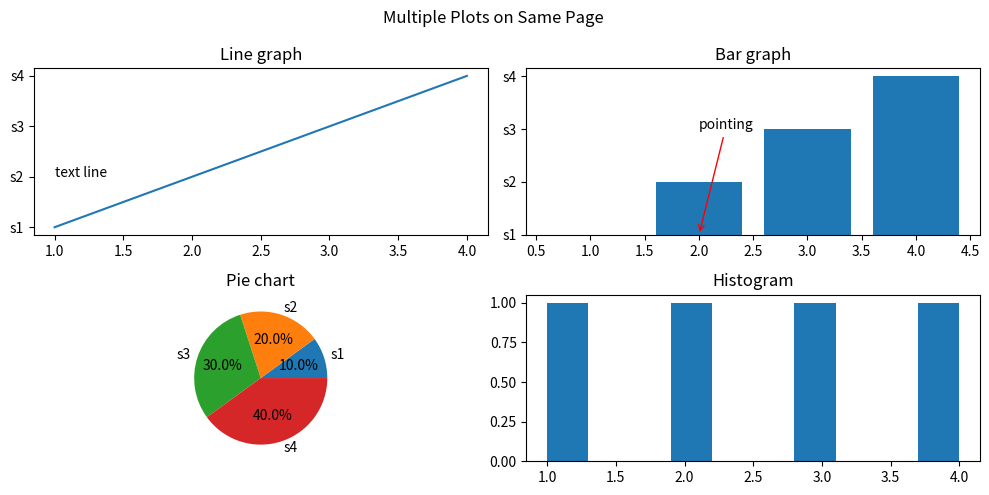

Generate this figure with matplotlib:
import matplotlib.pyplot as plt

x = [1,2,3,4]
y = ["s1","s2","s3","s4"]

fig = plt.figure(figsize=(10,5),num="Subplots & layout adjustments")
fig.suptitle("Multiple Plots on Same Page ")
fig.set_label("Graphs")

plt.subplot(2,2,1)
plt.plot(x,y)
plt.text(1,"s2","text line") # use ha="center/left/right"-horizontal alignment similarlly for va
plt.title("Line graph")

plt.subplot(2,2,2)
plt.bar(x,y)
plt.annotate("pointing",xy=(2,"s1"),xytext=(2,"s3"),arrowprops={"arrowstyle":"->","color":"red"})
plt.title("Bar graph")                                             # <->,-|>,<-,fancy,simple,wedge

plt.subplot(2,2,3)
plt.pie(x,labels=y,autopct="%1.1f%%")
plt.title("Pie chart")

plt.subplot(2,2,4)
plt.hist(x,bins=10)
plt.title("Histogram")

plt.tight_layout()  # use fig.subplots_adjust(left=value,right,...,bootom,top,wspace,hspace)
plt.savefig("subplot-layout-adjustments.png",dpi=300,bbox_inches='tight')
plt.show()
